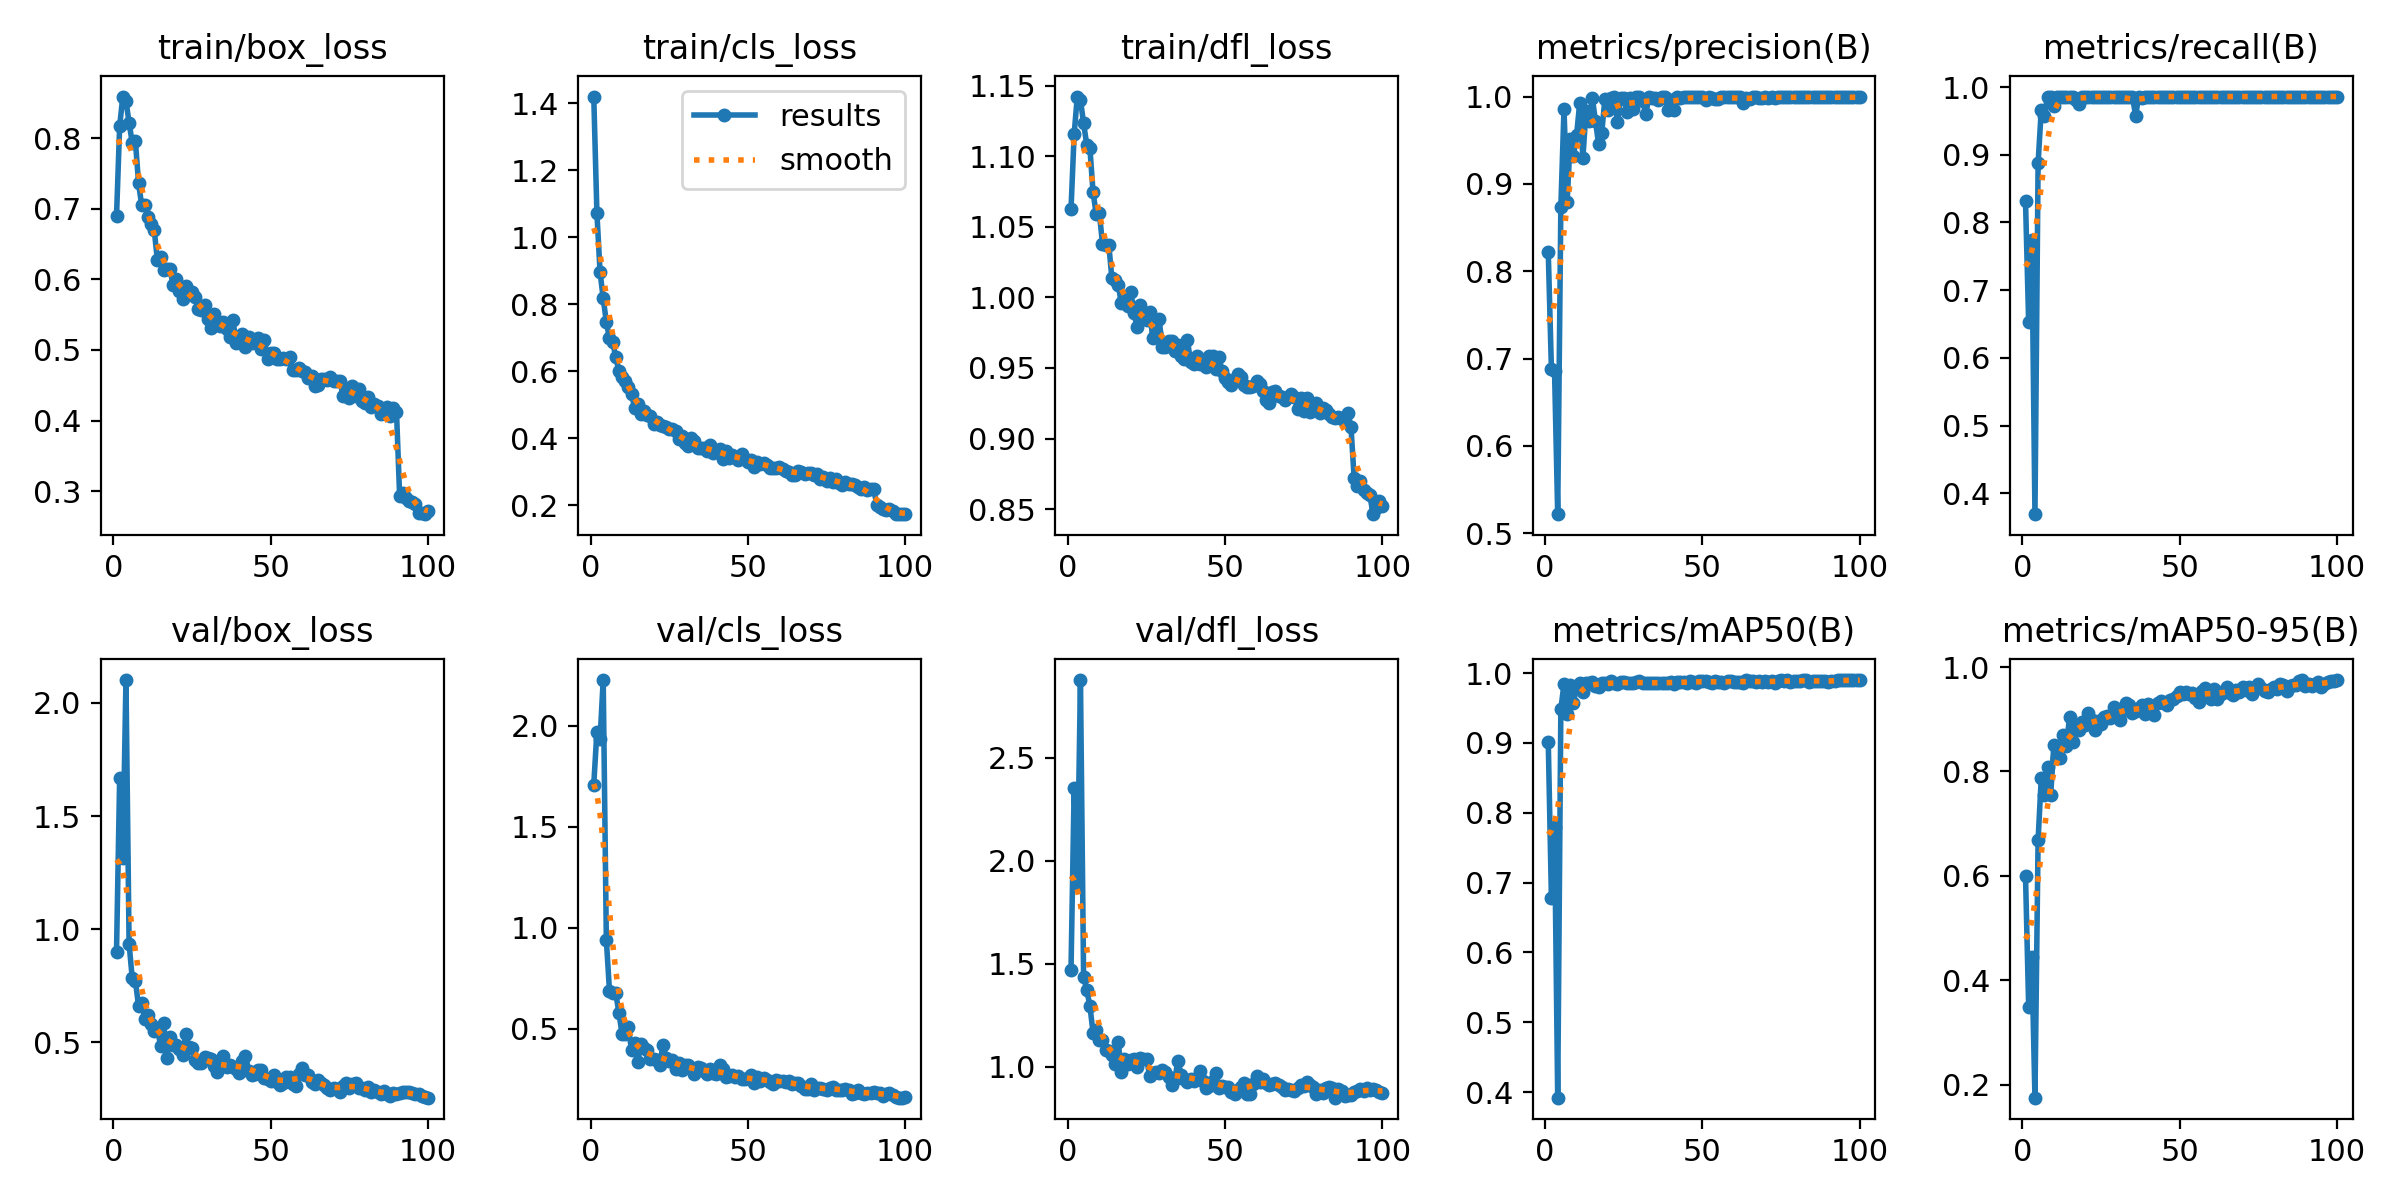

The data file committed next to this chart (first rows):
epoch, time, train/box_loss, train/cls_loss, train/dfl_loss, metrics/precision(B), metrics/recall(B), metrics/mAP50(B), metrics/mAP50-95(B), val/box_loss, val/cls_loss, val/dfl_loss, lr/pg0, lr/pg1, lr/pg2
1, 72.12, 0.6897, 1.42, 1.062, 0.8216, 0.831, 0.9017, 0.5994, 0.9014, 1.71, 1.473, 0.0006634, 0.0006634, 0.0006634
2, 114.8, 0.817, 1.072, 1.116, 0.6881, 0.6526, 0.6784, 0.3501, 1.667, 1.972, 2.353, 0.001317, 0.001317, 0.001317
3, 157, 0.8589, 0.8957, 1.142, 0.6854, 0.7746, 0.779, 0.4447, 1.314, 1.934, 1.893, 0.001957, 0.001957, 0.001957
4, 198, 0.853, 0.8177, 1.14, 0.5219, 0.369, 0.392, 0.1756, 2.101, 2.227, 2.877, 0.001941, 0.001941, 0.001941
5, 239.3, 0.8216, 0.7469, 1.123, 0.8739, 0.8873, 0.9483, 0.6691, 0.9347, 0.9405, 1.438, 0.001921, 0.001921, 0.001921
6, 280, 0.7936, 0.6977, 1.108, 0.9856, 0.966, 0.9848, 0.787, 0.7843, 0.6875, 1.373, 0.001901, 0.001901, 0.001901
7, 320.8, 0.7962, 0.6885, 1.106, 0.8798, 0.9577, 0.9418, 0.7548, 0.7709, 0.6777, 1.297, 0.001881, 0.001881, 0.001881
8, 362.4, 0.7365, 0.6412, 1.075, 0.9518, 0.9859, 0.9836, 0.8093, 0.6628, 0.6757, 1.166, 0.001861, 0.001861, 0.001861
9, 405.6, 0.7052, 0.6008, 1.059, 0.9321, 0.9859, 0.9568, 0.7552, 0.6744, 0.5803, 1.179, 0.001842, 0.001842, 0.001842
10, 447.1, 0.7048, 0.5816, 1.06, 0.9558, 0.9718, 0.9816, 0.8504, 0.6036, 0.4739, 1.132, 0.001822, 0.001822, 0.001822
11, 488.1, 0.6885, 0.5706, 1.038, 0.9929, 0.9859, 0.9858, 0.8267, 0.6195, 0.4728, 1.13, 0.001802, 0.001802, 0.001802
12, 529.1, 0.6782, 0.5533, 1.037, 0.9296, 0.9859, 0.9735, 0.8253, 0.5819, 0.5078, 1.08, 0.001782, 0.001782, 0.001782
13, 570, 0.6696, 0.5314, 1.037, 0.9835, 0.9859, 0.9856, 0.8705, 0.5526, 0.3953, 1.079, 0.001762, 0.001762, 0.001762
14, 610.9, 0.6268, 0.4915, 1.013, 0.972, 0.9859, 0.9858, 0.8494, 0.5652, 0.4305, 1.058, 0.001743, 0.001743, 0.001743
15, 652.3, 0.6312, 0.5029, 1.012, 0.9983, 0.9859, 0.9878, 0.9042, 0.4839, 0.3387, 1.014, 0.001723, 0.001723, 0.001723
16, 693, 0.6136, 0.472, 1.009, 0.9722, 0.9848, 0.9822, 0.8569, 0.5845, 0.4247, 1.121, 0.001703, 0.001703, 0.001703
17, 733.8, 0.615, 0.4801, 0.9963, 0.9457, 0.9806, 0.9796, 0.8871, 0.4321, 0.4055, 0.977, 0.001683, 0.001683, 0.001683
18, 774.7, 0.6144, 0.4695, 0.9996, 0.9585, 0.9751, 0.9857, 0.8786, 0.5244, 0.3983, 1.038, 0.001663, 0.001663, 0.001663
19, 816.3, 0.5919, 0.4677, 0.9938, 0.9971, 0.9859, 0.9862, 0.8947, 0.4876, 0.3517, 1.012, 0.001644, 0.001644, 0.001644
20, 857.3, 0.6008, 0.4412, 1.004, 0.9842, 0.9859, 0.9846, 0.8888, 0.4905, 0.351, 1.033, 0.001624, 0.001624, 0.001624
21, 898, 0.5829, 0.4492, 0.989, 0.9988, 0.9859, 0.9886, 0.9127, 0.4703, 0.3464, 1.038, 0.001604, 0.001604, 0.001604
22, 938.7, 0.5717, 0.4399, 0.9792, 0.9994, 0.9859, 0.9862, 0.899, 0.4427, 0.3228, 1, 0.001584, 0.001584, 0.001584
23, 979.5, 0.591, 0.4372, 0.9948, 0.9704, 0.9859, 0.9843, 0.8787, 0.5376, 0.4219, 1.046, 0.001564, 0.001564, 0.001564
24, 1020, 0.5828, 0.4328, 0.9877, 0.9986, 0.9859, 0.9866, 0.897, 0.4806, 0.3553, 1.037, 0.001545, 0.001545, 0.001545
25, 1061, 0.5825, 0.427, 0.984, 0.9979, 0.9859, 0.9872, 0.8903, 0.4734, 0.3408, 1.039, 0.001525, 0.001525, 0.001525
26, 1102, 0.5757, 0.4264, 0.9895, 0.9827, 0.9859, 0.9864, 0.9043, 0.4238, 0.3482, 0.9573, 0.001505, 0.001505, 0.001505
27, 1142, 0.5577, 0.422, 0.9714, 0.9987, 0.9859, 0.9856, 0.9067, 0.4114, 0.2995, 0.9715, 0.001485, 0.001485, 0.001485
28, 1183, 0.5573, 0.3983, 0.9748, 0.9856, 0.9859, 0.9854, 0.903, 0.4094, 0.3307, 0.9729, 0.001465, 0.001465, 0.001465
29, 1224, 0.5631, 0.4059, 0.9848, 0.999, 0.9859, 0.9874, 0.9231, 0.434, 0.2986, 0.969, 0.001446, 0.001446, 0.001446
30, 1264, 0.5445, 0.387, 0.9649, 0.999, 0.9859, 0.9889, 0.9147, 0.4295, 0.3226, 0.9831, 0.001426, 0.001426, 0.001426
31, 1305, 0.5308, 0.3757, 0.9647, 0.995, 0.9859, 0.9863, 0.8977, 0.4263, 0.3218, 0.9768, 0.001406, 0.001406, 0.001406
32, 1346, 0.5505, 0.4001, 0.9692, 0.9804, 0.9859, 0.9856, 0.9171, 0.3971, 0.3088, 0.9494, 0.001386, 0.001386, 0.001386
33, 1386, 0.539, 0.3914, 0.9688, 0.9989, 0.9859, 0.986, 0.9314, 0.3702, 0.2793, 0.9129, 0.001366, 0.001366, 0.001366
34, 1427, 0.5346, 0.3702, 0.9621, 0.9985, 0.9859, 0.9858, 0.9264, 0.3907, 0.3109, 0.9419, 0.001347, 0.001347, 0.001347
35, 1468, 0.5395, 0.3703, 0.9666, 0.9978, 0.9859, 0.9864, 0.9123, 0.4414, 0.3045, 1.03, 0.001327, 0.001327, 0.001327
36, 1509, 0.5298, 0.3698, 0.9585, 0.9964, 0.9577, 0.9852, 0.9153, 0.3926, 0.2898, 0.9619, 0.001307, 0.001307, 0.001307
37, 1550, 0.5184, 0.3614, 0.9561, 0.999, 0.9859, 0.9865, 0.9212, 0.3996, 0.2772, 0.939, 0.001287, 0.001287, 0.001287
38, 1591, 0.5426, 0.381, 0.9699, 1, 0.9839, 0.9863, 0.9269, 0.3918, 0.3027, 0.9289, 0.001267, 0.001267, 0.001267
39, 1632, 0.5102, 0.3562, 0.9542, 0.9847, 0.9859, 0.9866, 0.9099, 0.3826, 0.2831, 0.9411, 0.001248, 0.001248, 0.001248
40, 1673, 0.5175, 0.3616, 0.9531, 0.9964, 0.9859, 0.9874, 0.93, 0.364, 0.278, 0.9322, 0.001228, 0.001228, 0.001228
41, 1714, 0.5233, 0.3671, 0.9588, 0.9843, 0.9859, 0.9849, 0.9193, 0.4203, 0.3228, 0.9456, 0.001208, 0.001208, 0.001208
42, 1754, 0.504, 0.3386, 0.9528, 0.9991, 0.9859, 0.9871, 0.9089, 0.4406, 0.3042, 0.9796, 0.001188, 0.001188, 0.001188
43, 1795, 0.5179, 0.3617, 0.9533, 0.9982, 0.9859, 0.9871, 0.9312, 0.3753, 0.2627, 0.9336, 0.001168, 0.001168, 0.001168
44, 1836, 0.5102, 0.3422, 0.9509, 0.9992, 0.9859, 0.9873, 0.9355, 0.3546, 0.2667, 0.897, 0.001149, 0.001149, 0.001149
45, 1877, 0.5132, 0.3484, 0.9586, 0.999, 0.9859, 0.9858, 0.9314, 0.3621, 0.2708, 0.9082, 0.001129, 0.001129, 0.001129
46, 1917, 0.5165, 0.3438, 0.9585, 0.9991, 0.9859, 0.9888, 0.9272, 0.3762, 0.263, 0.9294, 0.001109, 0.001109, 0.001109
47, 1958, 0.5018, 0.3349, 0.9495, 0.9992, 0.9859, 0.9877, 0.9361, 0.379, 0.2666, 0.9713, 0.001089, 0.001089, 0.001089
48, 1999, 0.5146, 0.3529, 0.9576, 0.9989, 0.9859, 0.9863, 0.9397, 0.3423, 0.2513, 0.8977, 0.001069, 0.001069, 0.001069
49, 2039, 0.4877, 0.3392, 0.9479, 0.9993, 0.9859, 0.9881, 0.9442, 0.3383, 0.252, 0.9071, 0.00105, 0.00105, 0.00105
50, 2080, 0.4964, 0.3282, 0.9429, 0.9991, 0.9859, 0.9883, 0.9525, 0.3317, 0.2577, 0.9045, 0.00103, 0.00103, 0.00103
51, 2121, 0.4955, 0.336, 0.9398, 0.9959, 0.9859, 0.9883, 0.9487, 0.356, 0.272, 0.9037, 0.00101, 0.00101, 0.00101
52, 2162, 0.4866, 0.3146, 0.9378, 0.999, 0.9859, 0.9877, 0.9513, 0.3235, 0.2329, 0.8781, 0.0009902, 0.0009902, 0.0009902
53, 2202, 0.4868, 0.3284, 0.9418, 0.9983, 0.9859, 0.9865, 0.9492, 0.313, 0.2598, 0.8703, 0.0009704, 0.0009704, 0.0009704
54, 2243, 0.4886, 0.3239, 0.9454, 0.9977, 0.9859, 0.9885, 0.9508, 0.3196, 0.244, 0.889, 0.0009506, 0.0009506, 0.0009506
55, 2284, 0.4877, 0.327, 0.9439, 0.997, 0.9859, 0.9872, 0.9402, 0.3455, 0.2552, 0.9034, 0.0009308, 0.0009308, 0.0009308
56, 2325, 0.4896, 0.3196, 0.9382, 0.9991, 0.9859, 0.9877, 0.9339, 0.3458, 0.2461, 0.9229, 0.000911, 0.000911, 0.000911
57, 2366, 0.472, 0.3111, 0.9366, 0.9992, 0.9859, 0.9861, 0.9542, 0.3151, 0.2369, 0.8683, 0.0008912, 0.0008912, 0.0008912
58, 2407, 0.4721, 0.3096, 0.9368, 0.9991, 0.9859, 0.989, 0.9592, 0.3061, 0.2283, 0.8669, 0.0008714, 0.0008714, 0.0008714
59, 2449, 0.4745, 0.3102, 0.9371, 0.9991, 0.9859, 0.9888, 0.9519, 0.3603, 0.2498, 0.9188, 0.0008516, 0.0008516, 0.0008516
60, 2492, 0.4705, 0.3147, 0.9404, 0.9992, 0.9859, 0.9875, 0.9382, 0.3876, 0.2437, 0.9543, 0.0008318, 0.0008318, 0.0008318
... 40 more rows
